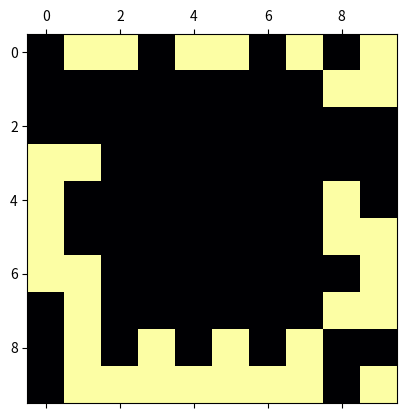

This figure's Python source: (Note: this script raises an exception after producing the figure.)
# -*- coding: utf-8 -*-
"""
Created on Sun Dec 11 13:14:56 2022

[redacted]
"""

import numpy as np
import matplotlib.pyplot as plt
import matplotlib.animation as animation

# Set up the initial grid
grid = np.random.randint(0, 2, (10, 10))

# Define a function to update the grid for the next generation
def update(data):
    global grid
    new_grid = grid.copy()
    for i in range(1, grid.shape[0]-1):  # Change this line to avoid out-of-bounds errors (rows)
        for j in range(1, grid.shape[1]-1):  # Change this line to avoid out-of-bounds errors
            # Count the number of live neighbors
            live_neighbours = (grid[i-1, j-1] + grid[i-1, j] + grid[i-1, j+1] +
                              grid[i, j-1] + grid[i, j+1] +
                              grid[i+1, j-1] + grid[i+1, j] + grid[i+1, j+1])
            # Apply the rules of the game of life
            if grid[i, j] == 0 and live_neighbours == 3:
                new_grid[i, j] = 1
            elif grid[i, j] == 1 and (live_neighbours < 2 or live_neighbours > 3):
                new_grid[i, j] = 0
    # Update the grid for the next generation
    grid = new_grid
    mat.set_data(grid)
    return [mat]

# Set up the figure and the plot
fig, ax = plt.subplots()
mat = ax.matshow(grid, cmap = 'inferno')

# Animate the game of life
ani = animation.FuncAnimation(fig, update, blit=True, interval=100, save_count=50)
plt.show()

# Save once a game is complete
ani.save('game_of_life.mp4', writer='ffmpeg', fps=30, bitrate=8000)
